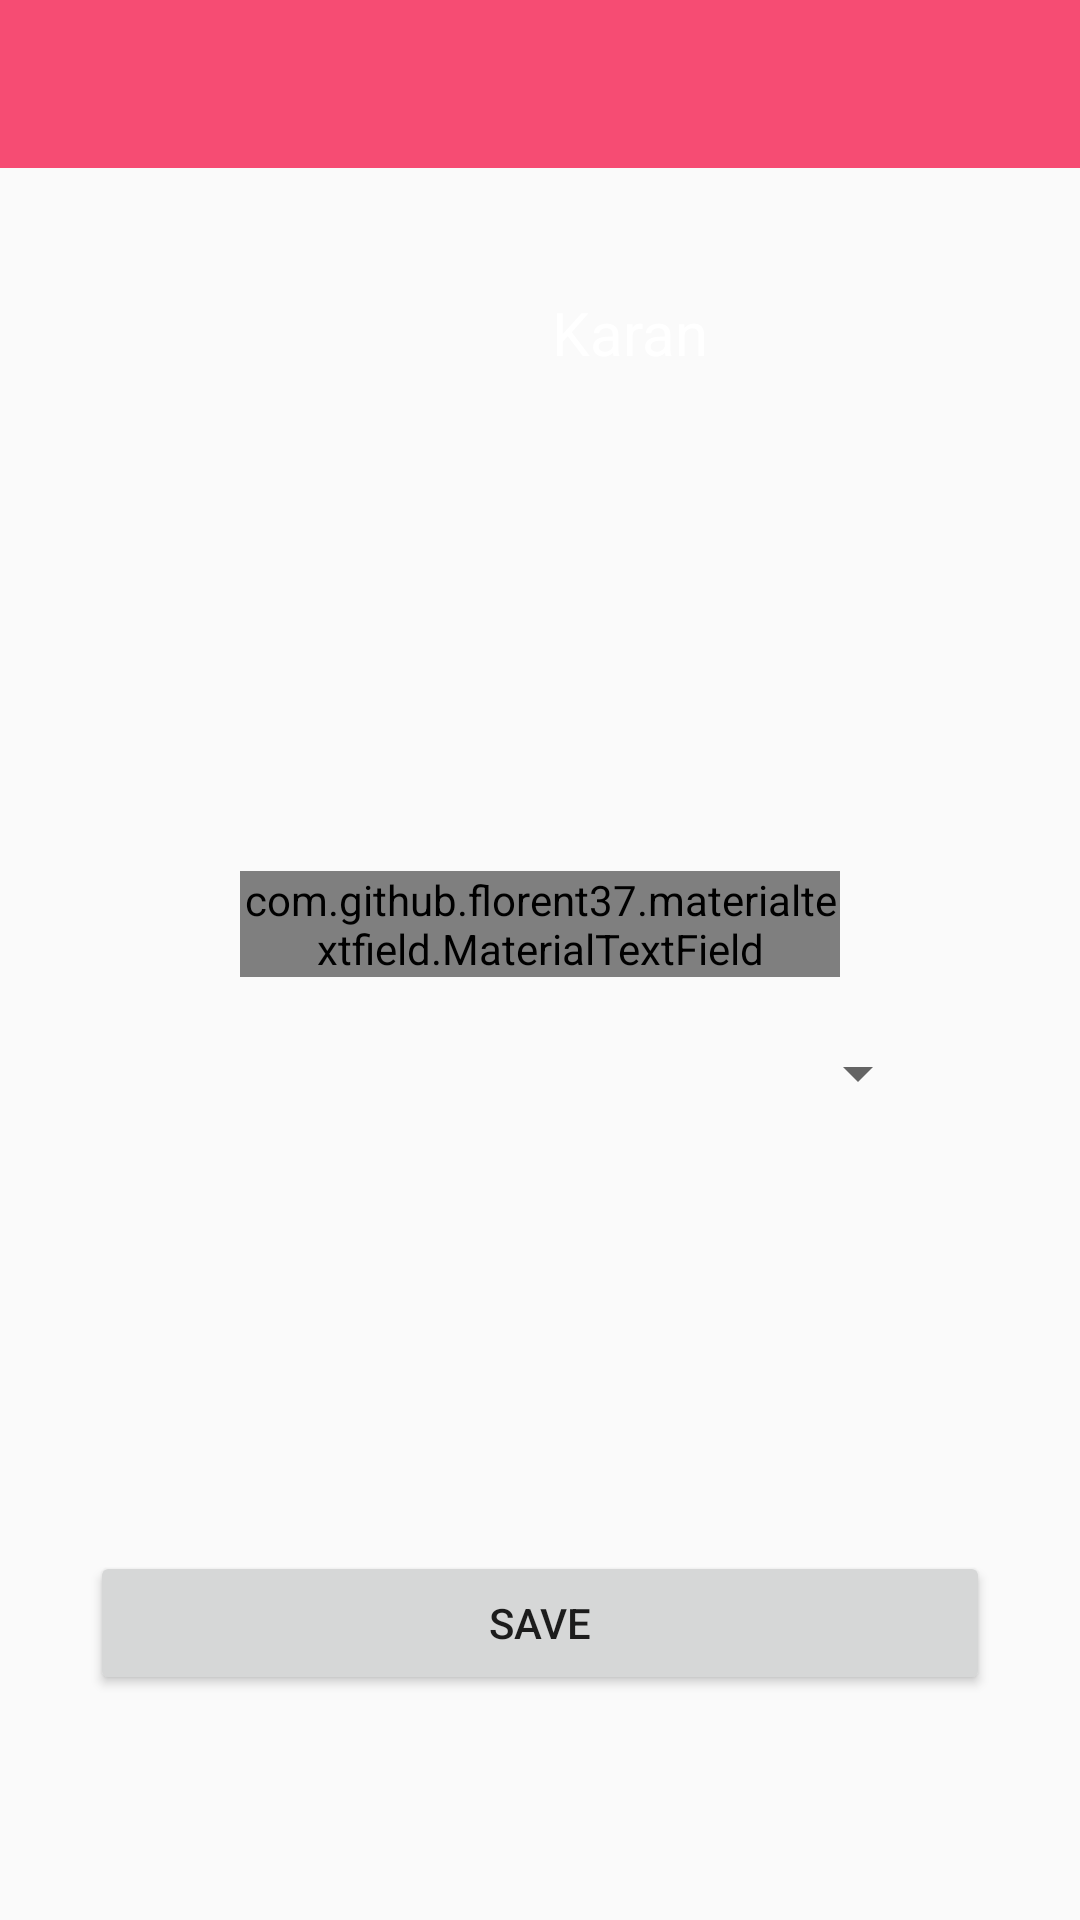

Write the Android layout XML for this screen, with the resource values it uses.
<!-- AndroidManifest.xml: activity theme MyMaterialTheme -->
<!-- res/layout/activity_detail.xml -->
<?xml version="1.0" encoding="utf-8"?>
<RelativeLayout xmlns:android="http://schemas.android.com/apk/res/android"
                xmlns:app="http://schemas.android.com/apk/res-auto"
                xmlns:tools="http://schemas.android.com/tools"
                android:layout_width="match_parent"
                android:layout_height="match_parent"
                android:background="@drawable/letters"
                android:descendantFocusability="beforeDescendants"
                android:focusableInTouchMode="true"
                app:layout_behavior="@string/appbar_scrolling_view_behavior"
                tools:context="com.example.karanbatra.productiveninja.activity.DetailActivity">

    
    
    
    
    <android.support.v7.widget.Toolbar
        android:id="@+id/toolbar"
        android:layout_width="match_parent"
        android:layout_height="wrap_content"
        android:background="@color/colorPrimary"/>
    <LinearLayout
        android:layout_width="match_parent"
        android:layout_height="wrap_content"
        android:gravity="center_horizontal"
        android:orientation="horizontal"
        android:layout_below="@+id/toolbar"
        android:layout_alignParentStart="true"
        android:layout_marginTop="30dp">

        <ImageView
            android:id="@+id/finalimage"
            android:layout_width="50dp"
            android:layout_height="50dp"
            android:src="@drawable/ic_launcher" />

        <TextView
            android:id="@+id/name"
            android:layout_width="wrap_content"
            android:layout_height="wrap_content"
            android:layout_gravity="center_vertical"
            android:layout_marginLeft="10dp"
            android:hint="Karan"
            android:textColor="#FFF"
            android:textColorHint="#FFF"
            android:textSize="20dp" />

    </LinearLayout>

    <LinearLayout
        android:layout_width="match_parent"
        android:layout_height="wrap_content"
        android:layout_centerInParent="true"
        android:layout_margin="50dp"
        android:orientation="vertical"
        android:id="@+id/linearLayout2">

        <com.github.florent37.materialtextfield.MaterialTextField
            android:layout_width="200dp"
            android:layout_height="wrap_content"
            android:layout_gravity="center_horizontal"
            android:layout_marginLeft="4dp"
            android:layout_marginRight="4dp"
            android:layout_marginTop="20dp"
            app:mtf_cardCollapsedHeight="4dp"
            app:mtf_openKeyboardOnFocus="true"
            >
            <EditText
                android:layout_width="match_parent"
                android:layout_height="wrap_content"
                android:hint="Enter max seconds"
                android:id="@+id/maxSeconds"
                android:singleLine="true"
                android:layout_marginLeft="10dp"
                android:textColor="#333"
                android:textColorHint="#666"
                android:textSize="15sp" />
            
            
            
            
            
            
            
            
            
        </com.github.florent37.materialtextfield.MaterialTextField>

        <Spinner
            android:id="@+id/category_list_spinner"
            android:layout_width="match_parent"
            android:layout_height="wrap_content"
            android:layout_marginTop="20dp" />

    </LinearLayout>

    <Button
        android:id="@+id/savebutton"
        android:layout_width="match_parent"
        android:layout_height="wrap_content"
        android:layout_alignParentBottom="true"
        android:layout_centerHorizontal="true"
        android:layout_marginBottom="75dp"
        android:layout_marginLeft="30dp"
        android:layout_marginRight="30dp"
        android:text="save" />

</RelativeLayout>
<!-- resources referenced by this layout -->
<resources>
  <color name="colorPrimary">#f64c73</color>
  <dimen name="activity_horizontal_margin">16dp</dimen>
  <dimen name="activity_vertical_margin">16dp</dimen>
  <!-- drawable edittext_bg (drawable) -->
  <?xml version="1.0" encoding="utf-8"?>
  <layer-list xmlns:android="http://schemas.android.com/apk/res/android">
      <item>
          <shape android:shape="rectangle">
              
              <stroke
                  android:color="#000"
                  android:width="2dp"
                  />
          </shape>
      </item>
      
      <item
          android:bottom="2dp"
          >
          <shape android:shape="rectangle">
              <solid android:color="#CAE1FF"/>
          </shape>
      </item>
  </layer-list>
  <style name="MyMaterialTheme" parent="MyMaterialTheme.Base">
  
      </style>
  <style name="MyMaterialTheme.Base" parent="Theme.AppCompat.Light.DarkActionBar">
          <item name="windowNoTitle">true</item>
          <item name="windowActionBar">false</item>
          <item name="colorPrimary">@color/colorPrimary</item>
          <item name="colorPrimaryDark">@color/colorPrimaryDark</item>
          <item name="colorAccent">@color/colorAccent</item>
      </style>
  <color name="colorPrimaryDark">#f64c78</color>
  <color name="colorAccent">#FF80AB</color>
</resources>
